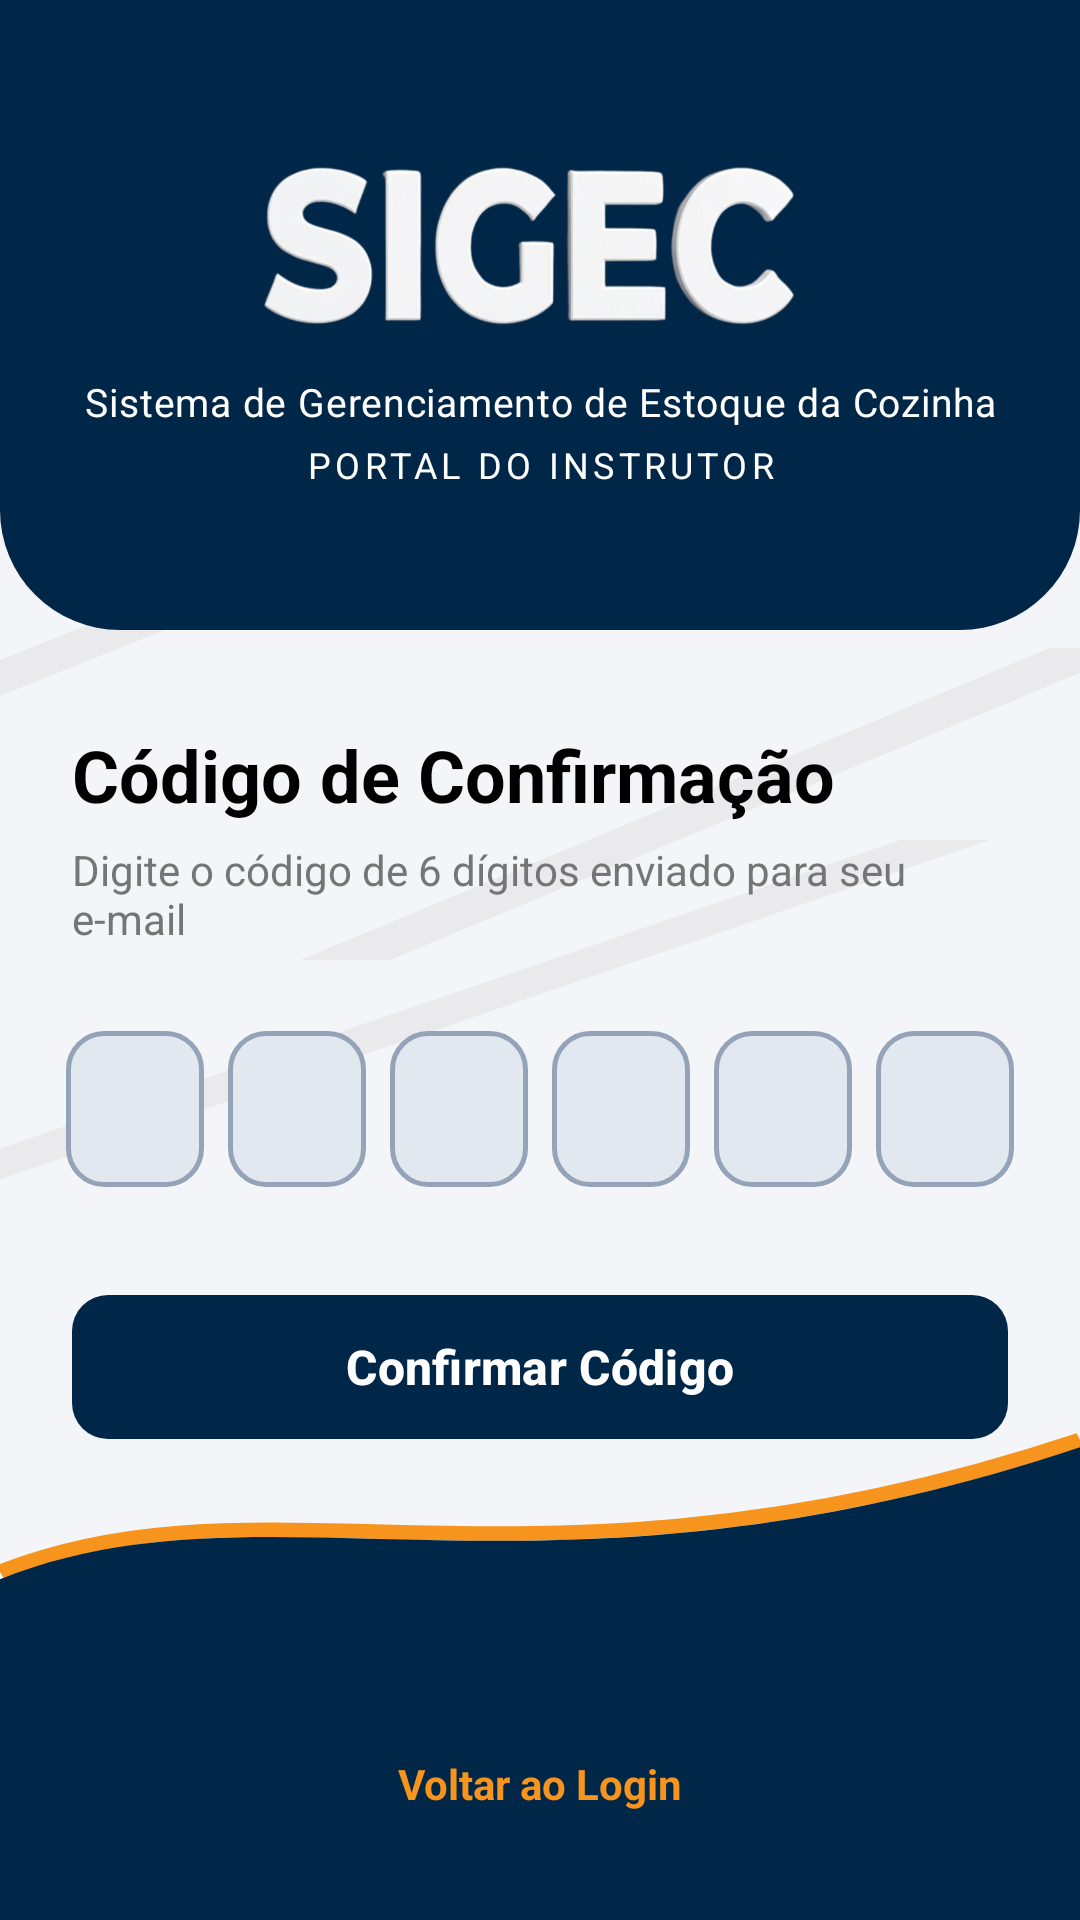

This screen was rendered from an Android layout file. Write that file and the resources it references.
<!-- AndroidManifest.xml: activity theme Theme.MobileSIGEC.NoActionBar -->
<!-- res/layout/activity_confirmacao_codigo.xml -->
<?xml version="1.0" encoding="utf-8"?>
<androidx.constraintlayout.widget.ConstraintLayout xmlns:android="http://schemas.android.com/apk/res/android"
    xmlns:app="http://schemas.android.com/apk/res-auto"
    xmlns:tools="http://schemas.android.com/tools"
    android:id="@+id/main"
    android:layout_width="match_parent"
    android:layout_height="match_parent"
    android:background="@drawable/bg_login_wave"
    tools:context=".ConfirmacaoCodigoActivity">

    
    <androidx.constraintlayout.widget.ConstraintLayout
        android:id="@+id/header_container"
        android:layout_width="match_parent"
        android:layout_height="210dp"
        android:background="@drawable/header_background"
        app:layout_constraintTop_toTopOf="parent">

        <ImageView
            android:id="@+id/iv_logo_sigec"
            android:layout_width="wrap_content"
            android:layout_height="70dp"
            android:adjustViewBounds="true"
            android:contentDescription="@string/login_logo_description"
            android:src="@drawable/sicg_logo"
            app:layout_constraintBottom_toTopOf="@id/tv_sistema"
            app:layout_constraintEnd_toEndOf="parent"
            app:layout_constraintStart_toStartOf="parent"
            app:layout_constraintTop_toTopOf="parent"
            app:layout_constraintVertical_chainStyle="packed" />

        <TextView
            android:id="@+id/tv_sistema"
            android:layout_width="wrap_content"
            android:layout_height="wrap_content"
            android:layout_marginTop="8dp"
            android:gravity="center"
            android:text="@string/login_system_name"
            android:textColor="@color/white"
            android:textSize="13sp"
            android:letterSpacing="0.02"
            app:layout_constraintBottom_toTopOf="@id/tv_portal"
            app:layout_constraintEnd_toEndOf="parent"
            app:layout_constraintStart_toStartOf="parent"
            app:layout_constraintTop_toBottomOf="@id/iv_logo_sigec" />

        <TextView
            android:id="@+id/tv_portal"
            android:layout_width="wrap_content"
            android:layout_height="wrap_content"
            android:layout_marginTop="4dp"
            android:gravity="center"
            android:text="@string/login_portal_instructor"
            android:textColor="@color/white"
            android:textSize="12sp"
            android:letterSpacing="0.12"
            app:layout_constraintBottom_toBottomOf="parent"
            app:layout_constraintEnd_toEndOf="parent"
            app:layout_constraintStart_toStartOf="parent"
            app:layout_constraintTop_toBottomOf="@id/tv_sistema" />

    </androidx.constraintlayout.widget.ConstraintLayout>

    
    <TextView
        android:id="@+id/tv_titulo"
        android:layout_width="wrap_content"
        android:layout_height="wrap_content"
        android:layout_marginStart="24dp"
        android:layout_marginTop="32dp"
        android:text="@string/confirm_code_title"
        android:textColor="@color/black"
        android:textSize="24sp"
        android:textStyle="bold"
        app:layout_constraintStart_toStartOf="parent"
        app:layout_constraintTop_toBottomOf="@id/header_container" />

    <TextView
        android:id="@+id/tv_sub_label"
        android:layout_width="0dp"
        android:layout_height="wrap_content"
        android:layout_marginHorizontal="24dp"
        android:layout_marginTop="6dp"
        android:text="@string/confirm_code_subtitle"
        android:textColor="@color/gray_text"
        android:textSize="14sp"
        app:layout_constraintEnd_toEndOf="parent"
        app:layout_constraintStart_toStartOf="parent"
        app:layout_constraintTop_toBottomOf="@id/tv_titulo" />

    
    <LinearLayout
        android:id="@+id/layout_code_inputs"
        android:layout_width="match_parent"
        android:layout_height="wrap_content"
        android:layout_marginHorizontal="16dp"
        android:layout_marginTop="28dp"
        android:gravity="center"
        android:orientation="horizontal"
        app:layout_constraintEnd_toEndOf="parent"
        app:layout_constraintStart_toStartOf="parent"
        app:layout_constraintTop_toBottomOf="@id/tv_sub_label">

        <EditText
            android:id="@+id/et_code_1"
            android:layout_width="46dp"
            android:layout_height="52dp"
            android:layout_marginHorizontal="4dp"
            android:background="@drawable/edit_text_code_bg"
            android:gravity="center"
            android:inputType="number"
            android:maxLength="1"
            android:textColor="@color/black"
            android:textSize="20sp"
            android:textStyle="bold"
            tools:ignore="LabelFor,SpeakableTextPresentCheck" />

        <EditText
            android:id="@+id/et_code_2"
            android:layout_width="46dp"
            android:layout_height="52dp"
            android:layout_marginHorizontal="4dp"
            android:background="@drawable/edit_text_code_bg"
            android:gravity="center"
            android:inputType="number"
            android:maxLength="1"
            android:textColor="@color/black"
            android:textSize="20sp"
            android:textStyle="bold"
            tools:ignore="LabelFor,SpeakableTextPresentCheck" />

        <EditText
            android:id="@+id/et_code_3"
            android:layout_width="46dp"
            android:layout_height="52dp"
            android:layout_marginHorizontal="4dp"
            android:background="@drawable/edit_text_code_bg"
            android:gravity="center"
            android:inputType="number"
            android:maxLength="1"
            android:textColor="@color/black"
            android:textSize="20sp"
            android:textStyle="bold"
            tools:ignore="LabelFor,SpeakableTextPresentCheck" />

        <EditText
            android:id="@+id/et_code_4"
            android:layout_width="46dp"
            android:layout_height="52dp"
            android:layout_marginHorizontal="4dp"
            android:background="@drawable/edit_text_code_bg"
            android:gravity="center"
            android:inputType="number"
            android:maxLength="1"
            android:textColor="@color/black"
            android:textSize="20sp"
            android:textStyle="bold"
            tools:ignore="LabelFor,SpeakableTextPresentCheck" />

        <EditText
            android:id="@+id/et_code_5"
            android:layout_width="46dp"
            android:layout_height="52dp"
            android:layout_marginHorizontal="4dp"
            android:background="@drawable/edit_text_code_bg"
            android:gravity="center"
            android:inputType="number"
            android:maxLength="1"
            android:textColor="@color/black"
            android:textSize="20sp"
            android:textStyle="bold"
            tools:ignore="LabelFor,SpeakableTextPresentCheck" />

        <EditText
            android:id="@+id/et_code_6"
            android:layout_width="46dp"
            android:layout_height="52dp"
            android:layout_marginHorizontal="4dp"
            android:background="@drawable/edit_text_code_bg"
            android:gravity="center"
            android:inputType="number"
            android:maxLength="1"
            android:textColor="@color/black"
            android:textSize="20sp"
            android:textStyle="bold"
            tools:ignore="LabelFor,SpeakableTextPresentCheck" />

    </LinearLayout>

    
    <FrameLayout
        android:id="@+id/layout_btn_confirmar"
        android:layout_width="match_parent"
        android:layout_height="56dp"
        android:layout_marginHorizontal="24dp"
        android:layout_marginTop="32dp"
        app:layout_constraintTop_toBottomOf="@id/layout_code_inputs">

        <com.google.android.material.button.MaterialButton
            android:id="@+id/btn_confirmar_codigo"
            android:layout_width="match_parent"
            android:layout_height="match_parent"
            android:text="@string/confirm_code_button"
            android:textAllCaps="false"
            android:textColor="@color/white"
            android:textSize="16sp"
            android:textStyle="bold"
            app:backgroundTint="@color/senac_blue"
            app:cornerRadius="12dp" />

        <ProgressBar
            android:id="@+id/progress_confirmar"
            android:layout_width="24dp"
            android:layout_height="24dp"
            android:layout_gravity="end|center_vertical"
            android:layout_marginEnd="20dp"
            android:indeterminateTint="@color/white"
            android:visibility="gone" />

    </FrameLayout>

    
    <com.google.android.material.button.MaterialButton
        android:id="@+id/btn_reenviar_codigo"
        style="@style/Widget.Material3.Button.TextButton"
        android:layout_width="wrap_content"
        android:layout_height="wrap_content"
        android:layout_marginTop="12dp"
        android:paddingHorizontal="16dp"
        android:text="@string/resend_code_button"
        android:textAllCaps="false"
        android:textColor="@color/senac_blue"
        android:textSize="15sp"
        android:textStyle="bold"
        app:layout_constraintEnd_toEndOf="parent"
        app:layout_constraintStart_toStartOf="parent"
        app:layout_constraintTop_toBottomOf="@id/layout_btn_confirmar" />

    
    <TextView
        android:id="@+id/tv_voltar_login"
        android:layout_width="wrap_content"
        android:layout_height="wrap_content"
        android:layout_marginBottom="24dp"
        android:padding="12dp"
        android:text="@string/back_to_login"
        android:textColor="@color/senac_orange"
        android:textSize="14sp"
        android:textStyle="bold"
        app:layout_constraintBottom_toBottomOf="parent"
        app:layout_constraintEnd_toEndOf="parent"
        app:layout_constraintStart_toStartOf="parent" />

</androidx.constraintlayout.widget.ConstraintLayout>
<!-- resources referenced by this layout -->
<resources>
  <color name="black">#FF000000</color>
  <color name="gray_text">#757575</color>
  <color name="senac_blue">#002747</color>
  <color name="senac_orange">#F7941D</color>
  <color name="white">#FFFFFFFF</color>
  <!-- drawable bg_login_wave (drawable) -->
  <vector xmlns:android="http://schemas.android.com/apk/res/android"
      android:width="360dp"
      android:height="800dp"
      android:viewportWidth="360"
      android:viewportHeight="800">
  
      
      <path
          android:fillColor="#F4F5F8"
          android:pathData="M0,0h360v800h-360z" />
  
      
      <path
          android:fillColor="#0B000000"
          android:pathData="M-50,100 L150,0 L180,0 L-20,100 Z M50,200 L250,100 L280,100 L80,200 Z M-50,300 L250,150 L280,150 L-20,300 Z M100,400 L350,270 L380,270 L130,400 Z M-50,500 L300,350 L330,350 L-20,500 Z" />
  
      
      <path
          android:fillColor="#00000000"
          android:strokeColor="#F7941D"
          android:strokeWidth="6"
          android:pathData="M 0,655 C 90,610 180,675 360,600" />
  
      
      <path
          android:fillColor="#002747"
          android:pathData="M 0,658 C 90,613 180,678 360,603 L 360,800 L 0,800 Z" />
  
  </vector>
  <!-- drawable edit_text_code_bg (drawable) -->
  <?xml version="1.0" encoding="utf-8"?>
  <selector xmlns:android="http://schemas.android.com/apk/res/android">
      
      <item android:state_focused="true">
          <shape>
              <solid android:color="#FFFFFF" />
              <stroke
                  android:width="2dp"
                  android:color="@color/senac_blue" />
              <corners android:radius="12dp" />
          </shape>
      </item>
  
      
      <item>
          <shape>
              <solid android:color="#E2E8F0" />
              <stroke
                  android:width="1.5dp"
                  android:color="#94A3B8" />
              <corners android:radius="12dp" />
          </shape>
      </item>
  </selector>
  <!-- drawable header_background (drawable) -->
  <?xml version="1.0" encoding="utf-8"?>
  <shape xmlns:android="http://schemas.android.com/apk/res/android">
      <solid android:color="@color/senac_blue" />
      <corners
          android:bottomLeftRadius="40dp"
          android:bottomRightRadius="40dp" />
  </shape>
  <!-- drawable sicg_logo: png bitmap (drawable, 178330 bytes) -->
  <string name="back_to_login">Voltar ao Login</string>
  <string name="confirm_code_button">Confirmar Código</string>
  <string name="confirm_code_subtitle">Digite o código de 6 dígitos enviado para seu e-mail</string>
  <string name="confirm_code_title">Código de Confirmação</string>
  <string name="login_logo_description">Logo SIGEC</string>
  <string name="login_portal_instructor">PORTAL DO INSTRUTOR</string>
  <string name="login_system_name">Sistema de Gerenciamento de Estoque da Cozinha</string>
  <string name="resend_code_button">Reenviar Código</string>
  <style name="Theme.MobileSIGEC.NoActionBar" parent="Theme.MobileSIGEC">
          <item name="windowActionBar">false</item>
          <item name="windowNoTitle">true</item>
      </style>
  <style name="Theme.MobileSIGEC" parent="Theme.Material3.DayNight.NoActionBar">
          
          <item name="colorPrimary">@color/senac_blue</item>
          <item name="colorOnPrimary">@color/white</item>
          <item name="colorPrimaryContainer">@color/senac_blue</item>
          <item name="colorOnPrimaryContainer">@color/white</item>
  
          
          <item name="colorSecondary">@color/senac_orange</item>
          <item name="colorOnSecondary">@color/white</item>
          <item name="colorSecondaryContainer">@color/senac_orange</item>
          <item name="colorOnSecondaryContainer">@color/white</item>
  
          
          <item name="android:statusBarColor">@color/senac_blue</item>
          <item name="android:windowLightStatusBar">false</item>
          
      </style>
</resources>
